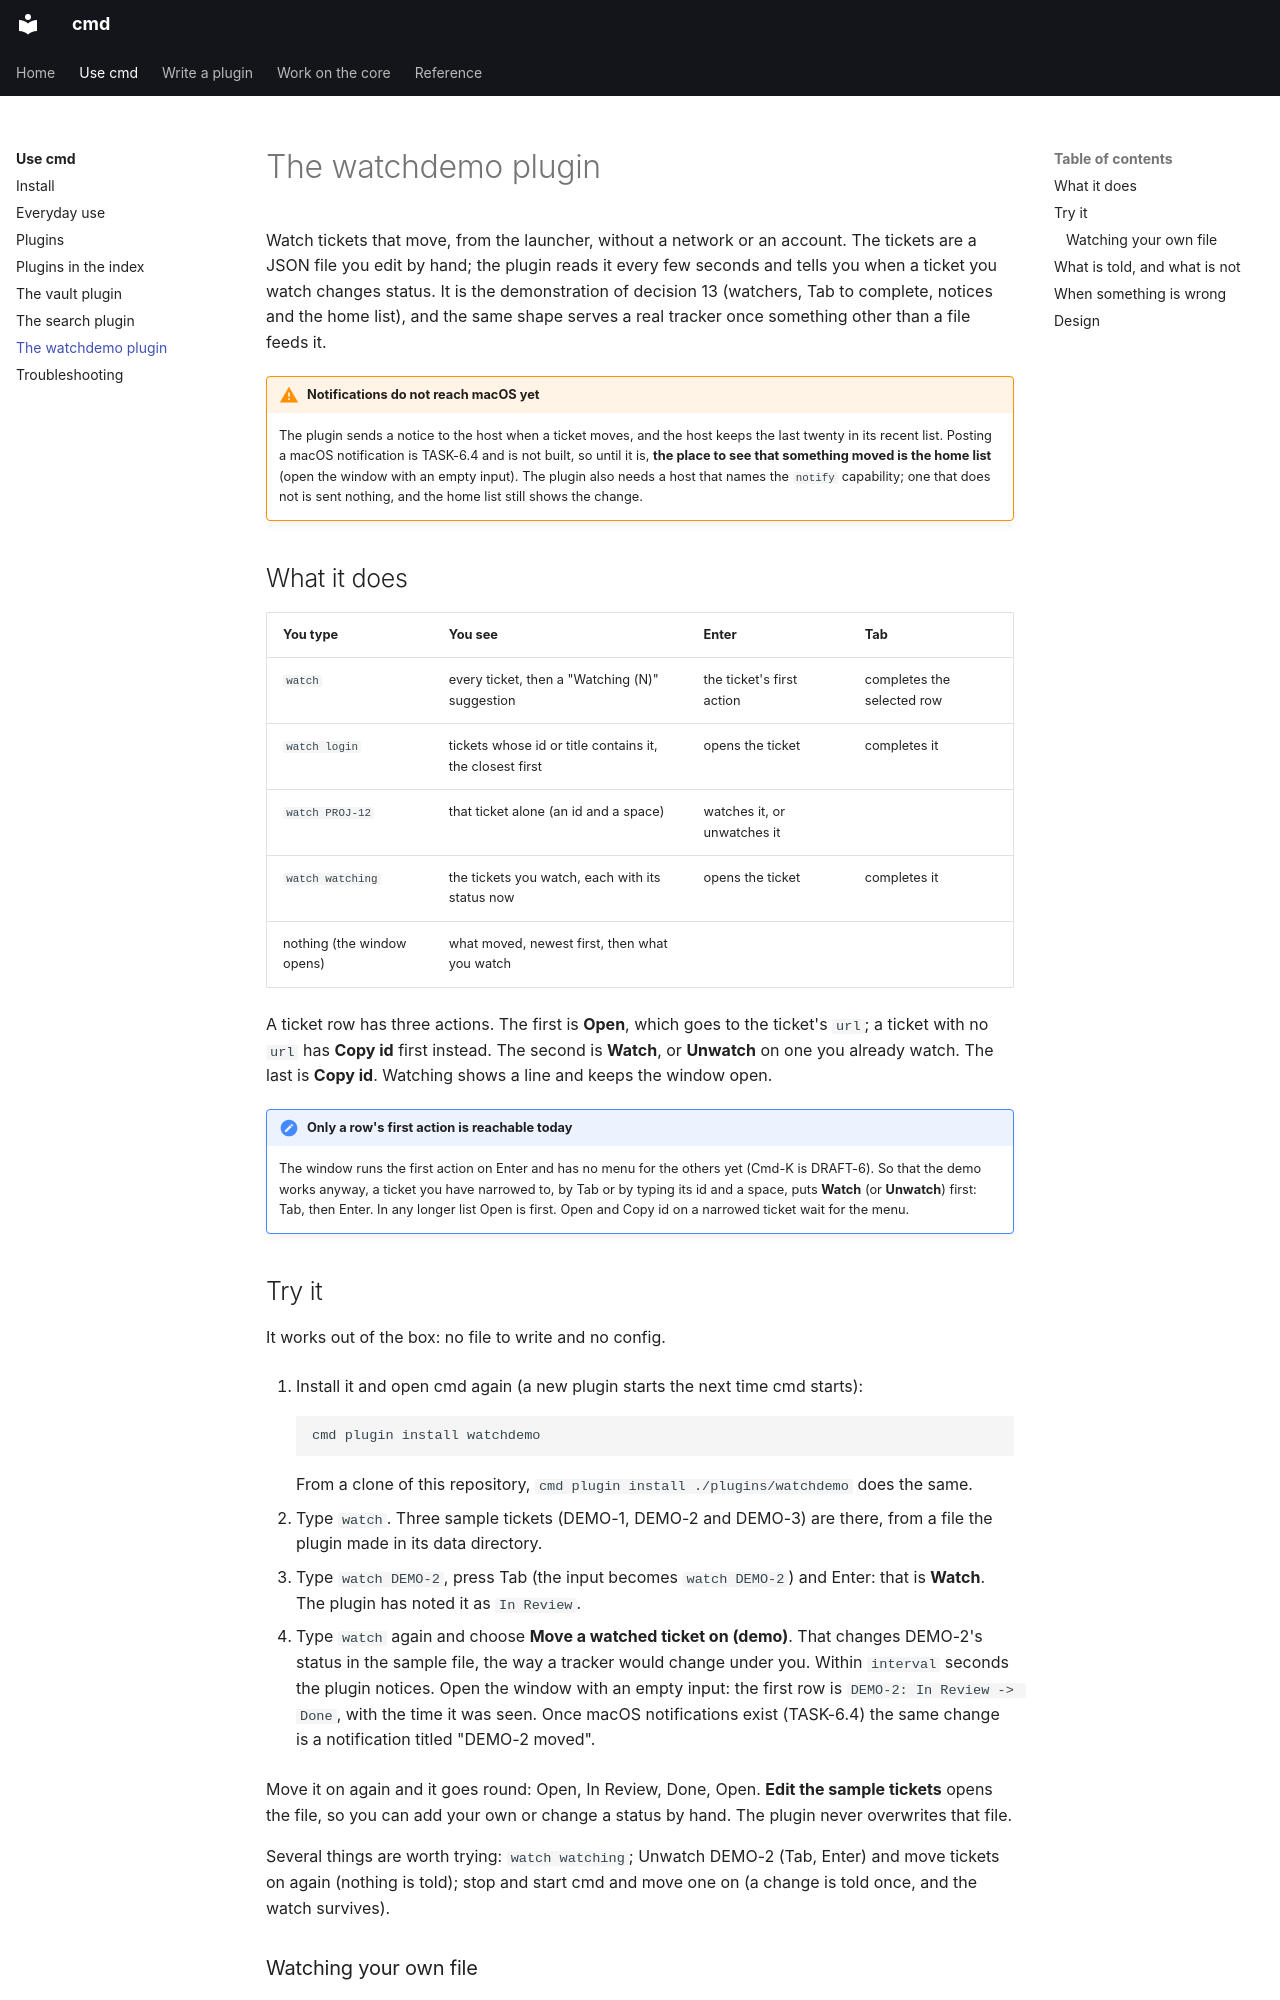

repository: brukhabtu/cmd · page: use/watchdemo/index.html · generator: mkdocs

# The watchdemo plugin

Watch tickets that move, from the launcher, without a network or an account. The tickets
are a JSON file you edit by hand; the plugin reads it every few seconds and tells you when a
ticket you watch changes status. It is the demonstration of decision 13 (watchers, Tab to
complete, notices and the home list), and the same shape serves a real tracker once
something other than a file feeds it.

!!! warning "Notifications do not reach macOS yet"
    The plugin sends a notice to the host when a ticket moves, and the host keeps the last
    twenty in its recent list. Posting a macOS notification is TASK-6.4 and is not built, so
    until it is, **the place to see that something moved is the home list** (open the
    window with an empty input). The plugin also needs a host that names the `notify`
    capability; one that does not is sent nothing, and the home list still shows the change.

## What it does

| You type | You see | Enter | Tab |
|---|---|---|---|
| `watch` | every ticket, then a "Watching (N)" suggestion | the ticket's first action | completes the selected row |
| `watch login` | tickets whose id or title contains it, the closest first | opens the ticket | completes it |
| `watch PROJ-12 ` | that ticket alone (an id and a space) | watches it, or unwatches it | |
| `watch watching` | the tickets you watch, each with its status now | opens the ticket | completes it |
| nothing (the window opens) | what moved, newest first, then what you watch | | |

A ticket row has three actions. The first is **Open**, which goes to the ticket's `url`; a
ticket with no `url` has **Copy id** first instead. The second is **Watch**, or **Unwatch**
on one you already watch. The last is **Copy id**. Watching shows a line and keeps the
window open.

!!! note "Only a row's first action is reachable today"
    The window runs the first action on Enter and has no menu for the others yet (Cmd-K is
    DRAFT-6). So that the demo works anyway, a ticket you have narrowed to, by Tab or by
    typing its id and a space, puts **Watch** (or **Unwatch**) first: Tab, then Enter. In
    any longer list Open is first. Open and Copy id on a narrowed ticket wait for the menu.

## Try it

It works out of the box: no file to write and no config.

1. Install it and open cmd again (a new plugin starts the next time cmd starts):

    ```sh
    cmd plugin install watchdemo
    ```

    From a clone of this repository, `cmd plugin install ./plugins/watchdemo` does the same.

2. Type `watch`. Three sample tickets (DEMO-1, DEMO-2 and DEMO-3) are there, from a file the
   plugin made in its data directory.

3. Type `watch DEMO-2`, press Tab (the input becomes `watch DEMO-2 `) and Enter: that is
   **Watch**. The plugin has noted it as `In Review`.

4. Type `watch` again and choose **Move a watched ticket on (demo)**. That changes
   DEMO-2's status in the sample file, the way a tracker would change under you. Within
   `interval` seconds the plugin notices. Open the window with an empty input: the first row
   is `DEMO-2: In Review -> Done`, with the time it was seen. Once macOS notifications exist
   (TASK-6.4) the same change is a notification titled "DEMO-2 moved".

Move it on again and it goes round: Open, In Review, Done, Open. **Edit the sample tickets**
opens the file, so you can add your own or change a status by hand. The plugin never
overwrites that file.

Several things are worth trying: `watch watching`; Unwatch DEMO-2 (Tab, Enter) and move
tickets on again (nothing is told); stop and start cmd and move one on (a change is told
once, and the watch survives).
